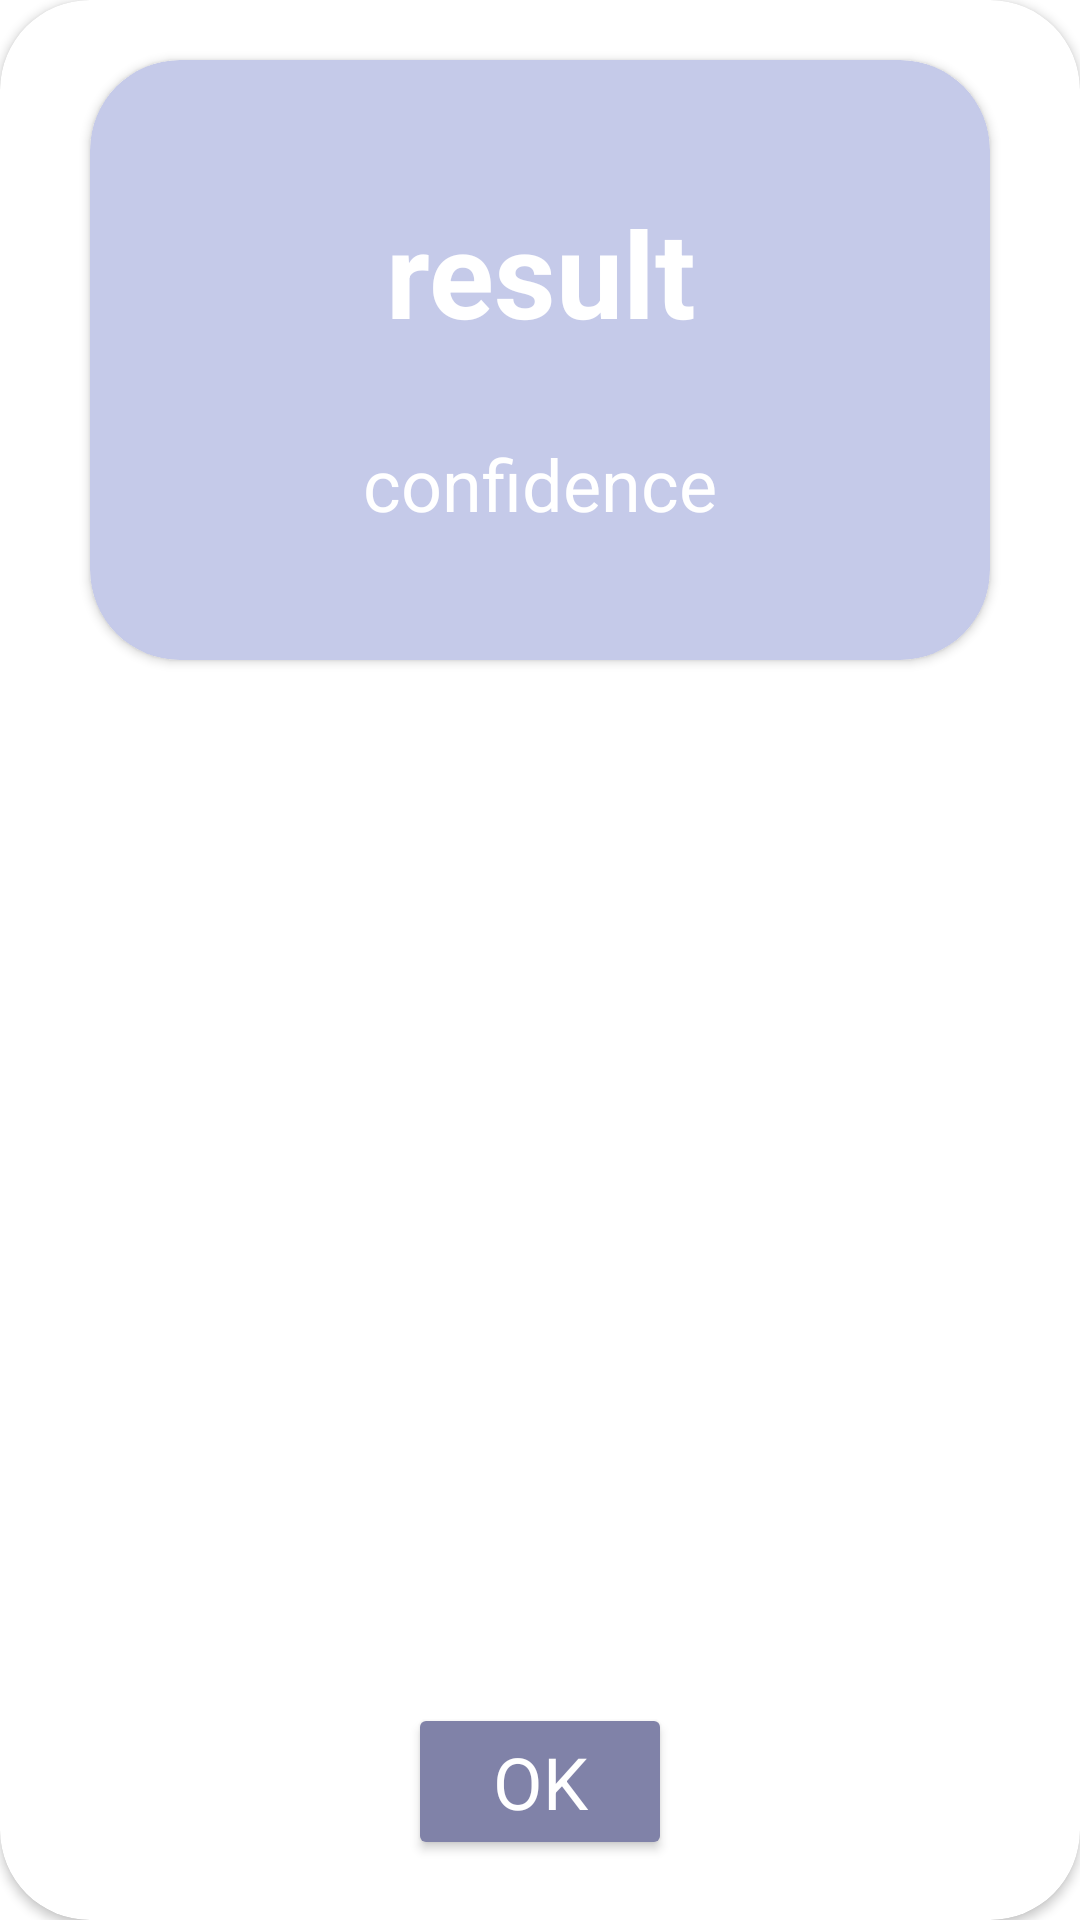

This screen was rendered from an Android layout file. Write that file and the resources it references.
<!-- AndroidManifest.xml: application theme Theme.LungCOVID19API24 -->
<!-- res/layout/unknown_layout_dialog.xml -->
<?xml version="1.0" encoding="utf-8"?>
<androidx.constraintlayout.widget.ConstraintLayout xmlns:android="http://schemas.android.com/apk/res/android"
    xmlns:app="http://schemas.android.com/apk/res-auto"
    xmlns:tools="http://schemas.android.com/tools"
    android:layout_width="350dp"
    android:layout_height="wrap_content"
    android:layout_gravity="center">

    <androidx.cardview.widget.CardView
        android:layout_width="match_parent"
        android:layout_height="match_parent"
        app:cardBackgroundColor="#FFFFFF"
        app:cardCornerRadius="30dp">

        <androidx.constraintlayout.widget.ConstraintLayout
            android:layout_width="match_parent"
            android:layout_height="match_parent">


            <androidx.cardview.widget.CardView
                android:id="@+id/cardRe"
                android:layout_width="300dp"
                android:layout_height="200dp"
                android:layout_marginStart="20dp"
                android:layout_marginTop="20dp"
                android:layout_marginEnd="20dp"
                android:backgroundTint="#C5CAE9"
                app:cardCornerRadius="30dp"
                app:layout_constraintEnd_toEndOf="parent"
                app:layout_constraintStart_toStartOf="parent"
                app:layout_constraintTop_toTopOf="parent">

                <androidx.constraintlayout.widget.ConstraintLayout
                    android:layout_width="match_parent"
                    android:layout_height="match_parent">

                    <TextView
                        android:id="@+id/textresult"
                        android:layout_width="wrap_content"
                        android:layout_height="wrap_content"
                        android:layout_marginTop="44dp"
                        android:text="result"
                        android:textAlignment="center"
                        android:textColor="#FFFFFF"
                        android:textSize="40sp"
                        android:textStyle="bold"
                        app:layout_constraintEnd_toEndOf="parent"
                        app:layout_constraintStart_toStartOf="parent"
                        app:layout_constraintTop_toTopOf="parent" />

                    <TextView
                        android:id="@+id/textconfidence"
                        android:layout_width="wrap_content"
                        android:layout_height="wrap_content"
                        android:layout_marginTop="24dp"
                        android:layout_marginBottom="39dp"
                        android:text="confidence"
                        android:textAlignment="center"
                        android:textColor="#FFFFFF"
                        android:textSize="24sp"
                        app:layout_constraintBottom_toBottomOf="parent"
                        app:layout_constraintEnd_toEndOf="parent"
                        app:layout_constraintStart_toStartOf="parent"
                        app:layout_constraintTop_toBottomOf="@+id/textresult" />
                </androidx.constraintlayout.widget.ConstraintLayout>

            </androidx.cardview.widget.CardView>

            <Button
                android:id="@+id/buttonOK"
                android:layout_width="wrap_content"
                android:layout_height="wrap_content"
                android:layout_marginStart="125dp"
                android:layout_marginTop="30dp"
                android:layout_marginEnd="125dp"
                android:layout_marginBottom="20dp"
                android:backgroundTint="#8082A8"
                android:text="OK"
                android:textAlignment="center"
                android:textColor="#FFFFFF"
                android:textSize="24sp"
                app:cornerRadius="20dp"
                app:layout_constraintBottom_toBottomOf="parent"
                app:layout_constraintEnd_toEndOf="parent"
                app:layout_constraintStart_toStartOf="parent"
                app:layout_constraintTop_toBottomOf="@+id/cardRe"
                app:layout_constraintVertical_bias="1.0" />
        </androidx.constraintlayout.widget.ConstraintLayout>

    </androidx.cardview.widget.CardView>

</androidx.constraintlayout.widget.ConstraintLayout>
<!-- resources referenced by this layout -->
<resources>
  <style name="Theme.LungCOVID19API24" parent="Theme.MaterialComponents.DayNight.DarkActionBar">
          
          <item name="colorPrimary">@color/purple_500</item>
          <item name="colorPrimaryVariant">@color/purple_700</item>
          <item name="colorOnPrimary">@color/white</item>
          
          <item name="colorSecondary">@color/teal_200</item>
          <item name="colorSecondaryVariant">@color/teal_700</item>
          <item name="colorOnSecondary">@color/black</item>
          
          <item name="android:statusBarColor" tools:targetApi="l">?attr/colorPrimaryVariant</item>
          
          <item name="fontFamily">@font/notosansthai</item>
      </style>
  <!-- not gathered from this repository: default colours our renderer supplied (Android Studio template values) -->
  <color name="purple_500">#FF6200EE</color>
  <color name="purple_700">#FF3700B3</color>
  <color name="teal_200">#FF03DAC5</color>
  <color name="teal_700">#FF018786</color>
  <color name="black">#FF000000</color>
  <color name="white">#FFFFFFFF</color>
</resources>
